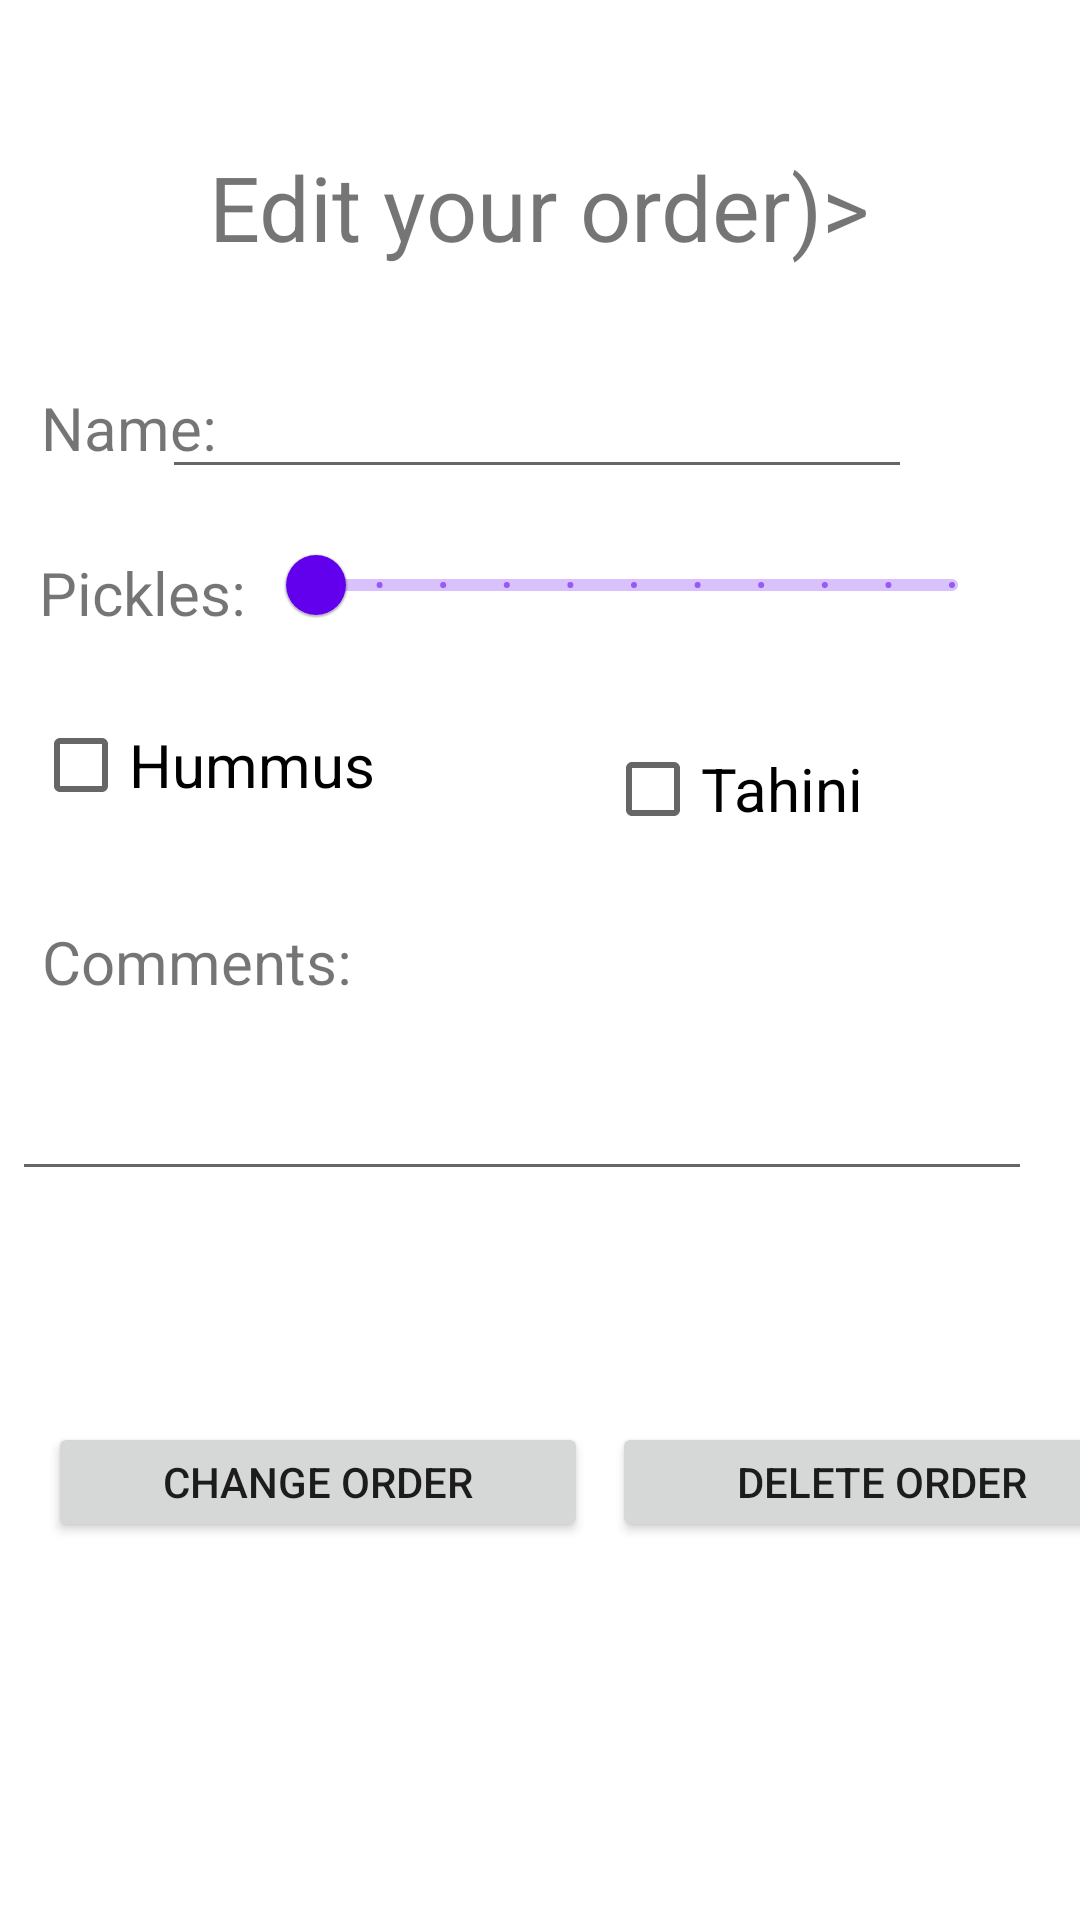

Layout XML and referenced resources for this Android screen:
<!-- AndroidManifest.xml: application theme Theme.RachelsSandwichesGig -->
<!-- res/layout/activity_edit_order.xml -->
<?xml version="1.0" encoding="utf-8"?>
<androidx.constraintlayout.widget.ConstraintLayout xmlns:android="http://schemas.android.com/apk/res/android"
    xmlns:app="http://schemas.android.com/apk/res-auto"
    xmlns:tools="http://schemas.android.com/tools"
    tools:context=".NewOrderActivity"
    android:layout_width="match_parent"
    android:layout_height="match_parent"
    app:flow_horizontalAlign="center"
    app:flow_verticalAlign="center">


    <TextView
        android:id="@+id/header"
        android:layout_width="wrap_content"
        android:layout_height="wrap_content"
        android:text="@string/edit_order"
        android:textSize="30sp"
        app:layout_constraintBottom_toBottomOf="parent"
        app:layout_constraintEnd_toEndOf="parent"
        app:layout_constraintHorizontal_bias="0.498"
        app:layout_constraintStart_toStartOf="parent"
        app:layout_constraintTop_toTopOf="parent"
        app:layout_constraintVertical_bias="0.081" />

    <TextView
        android:id="@+id/nameView"
        android:layout_width="wrap_content"
        android:layout_height="wrap_content"
        android:layout_marginTop="40dp"
        android:text="@string/name"
        android:textSize="20sp"
        app:layout_constraintEnd_toEndOf="parent"
        app:layout_constraintHorizontal_bias="0.045"
        app:layout_constraintStart_toStartOf="parent"
        app:layout_constraintTop_toBottomOf="@+id/header" />

    <EditText
        android:id="@+id/nameEdit"
        android:layout_width="250dp"
        android:layout_height="50dp"
        android:layout_marginTop="24dp"
        android:layout_marginEnd="56dp"
        android:layout_marginRight="56dp"
        android:ems="10"
        android:inputType="textPersonName"
        android:textSize="20sp"
        app:layout_constraintEnd_toEndOf="parent"
        app:layout_constraintLeft_toRightOf="@+id/nameView"
        app:layout_constraintTop_toBottomOf="@+id/header" />

    <TextView
        android:id="@+id/picklesView"
        android:layout_width="wrap_content"
        android:layout_height="wrap_content"
        android:layout_marginTop="28dp"
        android:text="@string/pickles"
        android:textSize="20sp"
        app:layout_constraintEnd_toEndOf="parent"
        app:layout_constraintHorizontal_bias="0.045"
        app:layout_constraintStart_toStartOf="parent"
        app:layout_constraintTop_toBottomOf="@+id/nameView" />

    <com.google.android.material.slider.Slider
        android:id="@+id/picklesSlider"
        android:layout_width="244dp"
        android:layout_height="40dp"
        android:layout_marginTop="8dp"
        android:valueFrom="0"
        android:valueTo="10"
        android:value="0"
        android:stepSize="1"
        app:layout_constraintEnd_toEndOf="parent"
        app:layout_constraintHorizontal_bias="0.216"
        app:layout_constraintStart_toEndOf="@+id/picklesView"
        app:layout_constraintTop_toBottomOf="@+id/nameEdit" />

    <CheckBox
        android:id="@+id/hummusCheckBox"
        android:layout_width="wrap_content"
        android:layout_height="wrap_content"
        android:layout_marginTop="20dp"
        android:text="@string/hummus"
        android:textSize="20sp"
        app:layout_constraintEnd_toEndOf="parent"
        app:layout_constraintHorizontal_bias="0.045"
        app:layout_constraintStart_toStartOf="parent"
        app:layout_constraintTop_toBottomOf="@+id/picklesView" />


    <CheckBox
        android:id="@+id/tahiniCheckBox"
        android:layout_width="wrap_content"
        android:layout_height="wrap_content"
        android:layout_marginTop="20dp"
        android:text="@string/tahini"
        android:textSize="20sp"
        app:layout_constraintEnd_toEndOf="parent"
        app:layout_constraintHorizontal_bias="0.736"
        app:layout_constraintStart_toStartOf="parent"
        app:layout_constraintTop_toBottomOf="@+id/picklesSlider" />

    <TextView
        android:id="@+id/commentLabel"
        android:layout_width="wrap_content"
        android:layout_height="wrap_content"
        android:layout_marginTop="20dp"
        android:text="@string/comments"
        android:textSize="20sp"
        app:layout_constraintEnd_toEndOf="parent"
        app:layout_constraintHorizontal_bias="0.055"
        app:layout_constraintStart_toStartOf="parent"
        app:layout_constraintTop_toBottomOf="@+id/tahiniCheckBox" />

    <EditText
        android:id="@+id/commentsView"
        android:layout_width="340dp"
        android:layout_height="59dp"
        android:layout_marginTop="4dp"
        android:ems="10"
        android:inputType="text"
        android:textSize="18sp"
        app:layout_constraintEnd_toEndOf="parent"
        app:layout_constraintHorizontal_bias="0.195"
        app:layout_constraintStart_toStartOf="parent"
        app:layout_constraintTop_toBottomOf="@+id/commentLabel" />


    <Button
        android:id="@+id/saveChangesButton"
        android:layout_width="180dp"
        android:layout_height="40dp"
        android:layout_marginStart="16dp"
        android:layout_marginTop="140dp"
        android:layout_weight="1"
        android:text="@string/change_order"
        app:layout_constraintStart_toStartOf="parent"
        app:layout_constraintTop_toBottomOf="@+id/commentLabel"
        android:layout_marginLeft="16dp" />

    <Button
        android:id="@+id/deleteOrderButton"
        android:layout_width="180dp"
        android:layout_height="40dp"
        android:layout_marginStart="204dp"
        android:layout_marginTop="140dp"
        android:layout_weight="1"
        android:text="@string/delete_order"
        app:layout_constraintStart_toStartOf="parent"
        app:layout_constraintTop_toBottomOf="@+id/commentLabel"
        android:layout_marginLeft="204dp" />


</androidx.constraintlayout.widget.ConstraintLayout>
<!-- resources referenced by this layout -->
<resources>
  <string name="change_order">Change order</string>
  <string name="comments">Comments:</string>
  <string name="delete_order">Delete order</string>
  <string name="edit_order">"Edit your order)&gt;"</string>
  <string name="hummus">Hummus</string>
  <string name="name">Name:</string>
  <string name="pickles">Pickles:</string>
  <string name="tahini">Tahini</string>
  <style name="Theme.RachelsSandwichesGig" parent="Theme.MaterialComponents.DayNight.DarkActionBar">
          
          <item name="colorPrimary">@color/purple_500</item>
          <item name="colorPrimaryVariant">@color/purple_700</item>
          <item name="colorOnPrimary">@color/white</item>
          
          <item name="colorSecondary">@color/teal_200</item>
          <item name="colorSecondaryVariant">@color/teal_700</item>
          <item name="colorOnSecondary">@color/black</item>
          
          <item name="android:statusBarColor" tools:targetApi="l">?attr/colorPrimaryVariant</item>
          
      </style>
  <!-- not gathered from this repository: default colours our renderer supplied (Android Studio template values) -->
  <color name="purple_500">#FF6200EE</color>
  <color name="purple_700">#FF3700B3</color>
  <color name="teal_200">#FF03DAC5</color>
  <color name="teal_700">#FF018786</color>
  <color name="black">#FF000000</color>
  <color name="white">#FFFFFFFF</color>
</resources>
